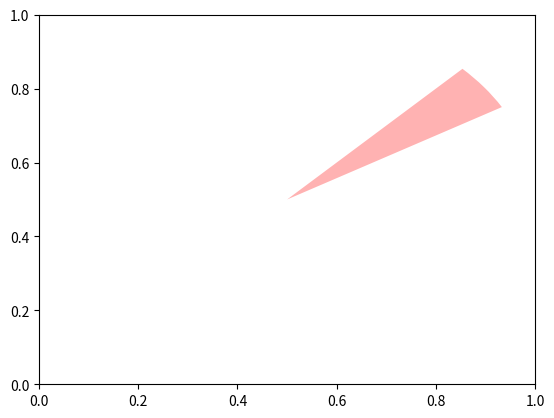

Generate this figure with matplotlib:
import matplotlib.pyplot as plt
import matplotlib.patches as mpatches
from matplotlib.collections import PatchCollection
import numpy as np

fig, ax = plt.subplots()

patches = []

wedge = mpatches.Wedge((.5, .5), 0.5, 30, 45, ec="none")
patches.append(wedge)

colors = np.linspace(0, 1, len(patches))
collection = PatchCollection(patches, cmap=plt.cm.hsv, alpha=0.3)
collection.set_array(np.array(colors))
ax.add_collection(collection)

plt.show()